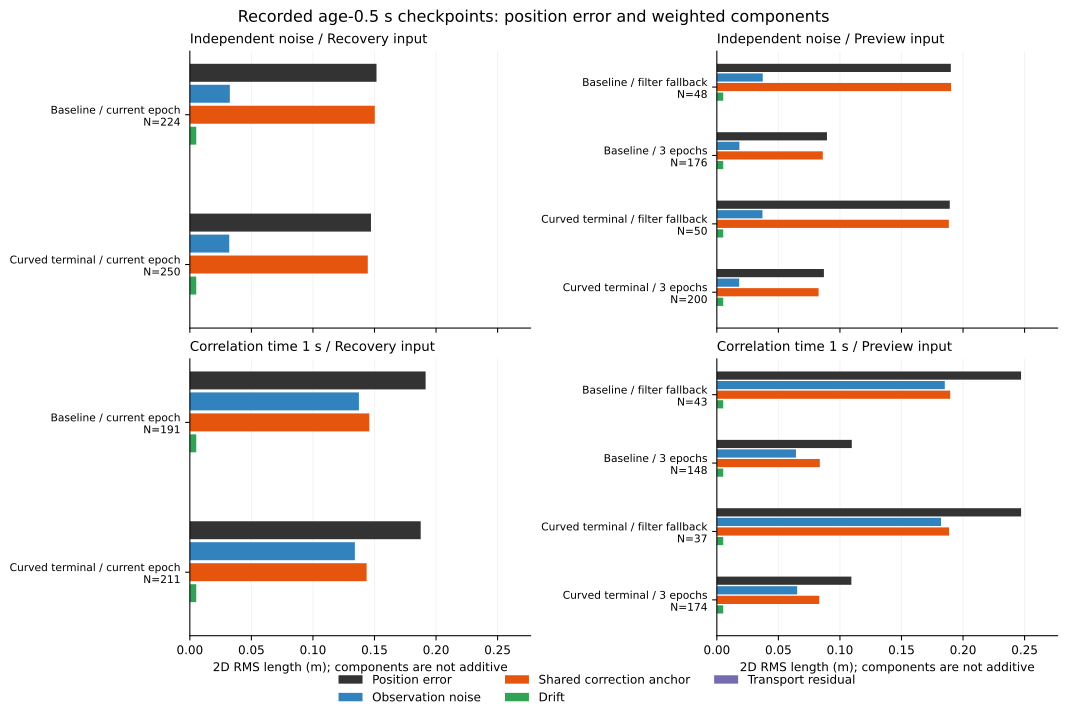

The file beside this chart, header and first rows:
noise, variant, input_kind, estimator, checkpoints, metric, rms
white, epoch, actual, recovery_mean, 224, error, 0.1516
white, epoch, actual, recovery_mean, 224, noise, 0.03249
white, epoch, actual, recovery_mean, 224, anchor, 0.1502
white, epoch, actual, recovery_mean, 224, drift, 0.0052
white, epoch, actual, recovery_mean, 224, transport, 2.8908725741701443e-11
white, epoch, preview, motion_filter, 48, error, 0.1901
white, epoch, preview, motion_filter, 48, noise, 0.03729
white, epoch, preview, motion_filter, 48, anchor, 0.1902
white, epoch, preview, motion_filter, 48, drift, 0.0052
white, epoch, preview, motion_filter, 48, transport, 5.899926408574531e-11
white, epoch, preview, three_epoch, 176, error, 0.08947
white, epoch, preview, three_epoch, 176, noise, 0.01832
white, epoch, preview, three_epoch, 176, anchor, 0.08608
white, epoch, preview, three_epoch, 176, drift, 0.0052
white, epoch, preview, three_epoch, 176, transport, 6.348735985481452e-14
white, curved, actual, recovery_mean, 250, error, 0.1471
white, curved, actual, recovery_mean, 250, noise, 0.032
white, curved, actual, recovery_mean, 250, anchor, 0.1445
white, curved, actual, recovery_mean, 250, drift, 0.0052
white, curved, actual, recovery_mean, 250, transport, 3.288769038689062e-11
white, curved, preview, motion_filter, 50, error, 0.1892
white, curved, preview, motion_filter, 50, noise, 0.03706
white, curved, preview, motion_filter, 50, anchor, 0.1885
white, curved, preview, motion_filter, 50, drift, 0.0052
white, curved, preview, motion_filter, 50, transport, 4.314732384282027e-11
white, curved, preview, three_epoch, 200, error, 0.08698
white, curved, preview, three_epoch, 200, noise, 0.01815
white, curved, preview, three_epoch, 200, anchor, 0.08267
white, curved, preview, three_epoch, 200, drift, 0.0052
white, curved, preview, three_epoch, 200, transport, 1.1737827427108903e-14
correlated, epoch, actual, recovery_mean, 191, error, 0.1915
correlated, epoch, actual, recovery_mean, 191, noise, 0.1373
correlated, epoch, actual, recovery_mean, 191, anchor, 0.1458
correlated, epoch, actual, recovery_mean, 191, drift, 0.0052
correlated, epoch, actual, recovery_mean, 191, transport, 8.682926829775811e-12
correlated, epoch, preview, motion_filter, 43, error, 0.2471
correlated, epoch, preview, motion_filter, 43, noise, 0.1852
correlated, epoch, preview, motion_filter, 43, anchor, 0.1896
correlated, epoch, preview, motion_filter, 43, drift, 0.0052
correlated, epoch, preview, motion_filter, 43, transport, 3.606562801788493e-11
correlated, epoch, preview, three_epoch, 148, error, 0.1096
correlated, epoch, preview, three_epoch, 148, noise, 0.06428
correlated, epoch, preview, three_epoch, 148, anchor, 0.08366
correlated, epoch, preview, three_epoch, 148, drift, 0.0052
correlated, epoch, preview, three_epoch, 148, transport, 0.0
correlated, curved, actual, recovery_mean, 211, error, 0.1875
correlated, curved, actual, recovery_mean, 211, noise, 0.1341
correlated, curved, actual, recovery_mean, 211, anchor, 0.1436
correlated, curved, actual, recovery_mean, 211, drift, 0.0052
correlated, curved, actual, recovery_mean, 211, transport, 0.0
correlated, curved, preview, motion_filter, 37, error, 0.2472
correlated, curved, preview, motion_filter, 37, noise, 0.1821
correlated, curved, preview, motion_filter, 37, anchor, 0.1886
correlated, curved, preview, motion_filter, 37, drift, 0.0052
correlated, curved, preview, motion_filter, 37, transport, 3.3927146243857383e-15
correlated, curved, preview, three_epoch, 174, error, 0.1093
correlated, curved, preview, three_epoch, 174, noise, 0.06527
correlated, curved, preview, three_epoch, 174, anchor, 0.08318
correlated, curved, preview, three_epoch, 174, drift, 0.0052
correlated, curved, preview, three_epoch, 174, transport, 6.365121185707019e-16
